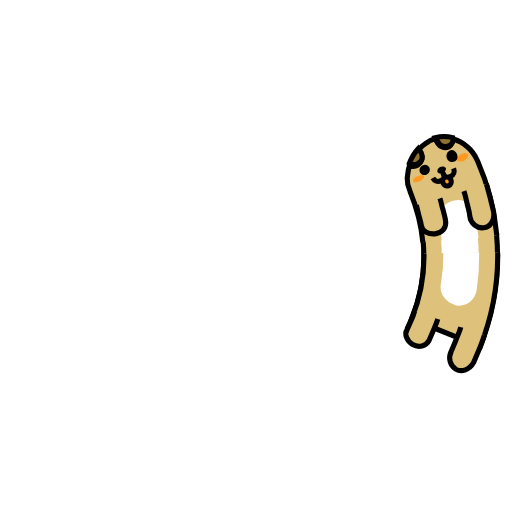
t = 0.00 s
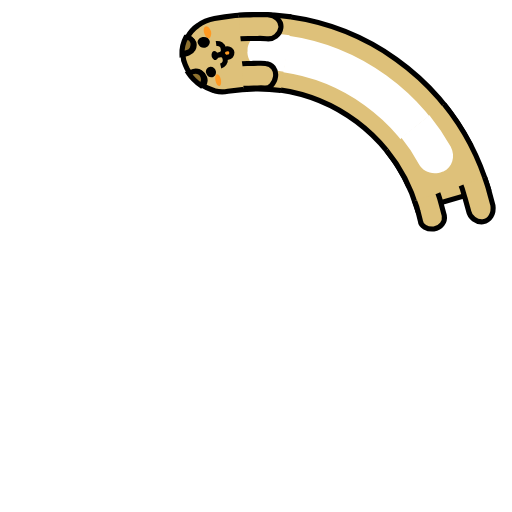
t = 0.25 s
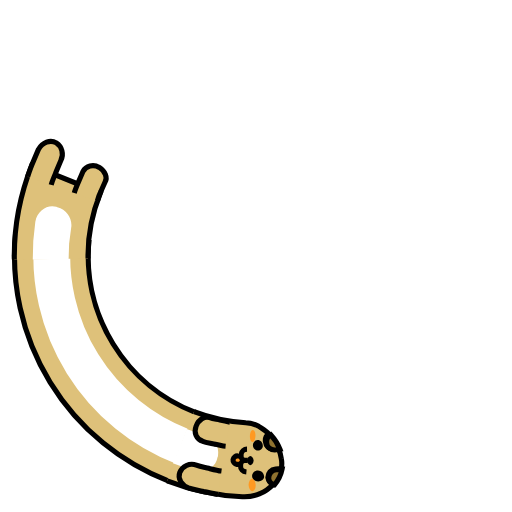
t = 0.50 s
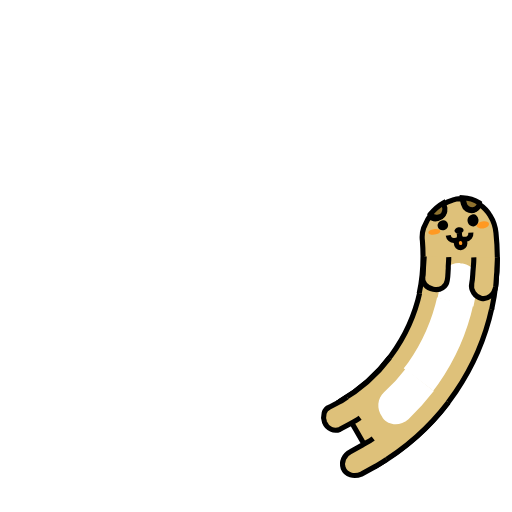
t = 0.75 s

The animated SVG that drew these frames (rendered in a browser with its animation timeline set to each time). Animation: 7 SMIL elements (animate=4,animateTransform=3); one cycle of 1.00 s, repeats indefinitely.

<svg xmlns="http://www.w3.org/2000/svg" xmlns:xlink="http://www.w3.org/1999/xlink" style="margin:auto;display:block;" width="200px" height="200px" viewBox="0 0 100 100" preserveAspectRatio="xMidYMid">
<g transform="rotate(358.815 50.0001 50.0001)">
<animateTransform attributeName="transform" type="rotate" values="360 50 50;0 50 50" keyTimes="0;1" dur="1s" repeatCount="indefinite" calcMode="spline" keySplines="0.5 0 0.5 1" begin="-0.1s"></animateTransform>
<circle cx="50" cy="50" r="39.891" stroke="#dec17a" stroke-width="14.4" fill="none" stroke-dasharray="0 300">
  <animate attributeName="stroke-dasharray" values="15 300;55.1413599195142 300;15 300" keyTimes="0;0.5;1" dur="1s" repeatCount="indefinite" calcMode="linear" keySplines="0 0.4 0.6 1;0.4 0 1 0.6" begin="-0.046s"></animate>
</circle>
<circle cx="50" cy="50" r="39.891" stroke="#ffffff" stroke-width="7.2" fill="none" stroke-dasharray="0 300">
  <animate attributeName="stroke-dasharray" values="15 300;55.1413599195142 300;15 300" keyTimes="0;0.5;1" dur="1s" repeatCount="indefinite" calcMode="linear" keySplines="0 0.4 0.6 1;0.4 0 1 0.6" begin="-0.046s"></animate>
</circle>
<circle cx="50" cy="50" r="32.771" stroke="#000000" stroke-width="1" fill="none" stroke-dasharray="0 300">
  <animate attributeName="stroke-dasharray" values="15 300;45.299378454348094 300;15 300" keyTimes="0;0.5;1" dur="1s" repeatCount="indefinite" calcMode="linear" keySplines="0 0.4 0.6 1;0.4 0 1 0.6" begin="-0.046s"></animate>
</circle>
<circle cx="50" cy="50" r="47.171" stroke="#000000" stroke-width="1" fill="none" stroke-dasharray="0 300">
  <animate attributeName="stroke-dasharray" values="15 300;66.03388996804073 300;15 300" keyTimes="0;0.5;1" dur="1s" repeatCount="indefinite" calcMode="linear" keySplines="0 0.4 0.6 1;0.4 0 1 0.6" begin="-0.046s"></animate>
</circle>
</g>

<g transform="rotate(1.32803 50 50)">
  <animateTransform attributeName="transform" type="rotate" values="360 50 50;0 50 50" keyTimes="0;1" dur="1s" repeatCount="indefinite" calcMode="spline" keySplines="0.5 0 0.5 1"></animateTransform>
  <path fill="#dec17a" stroke="#000000" d="M97.2,49.3c0.1,6.3-1.1,12.6-3.4,18.4l-13.4-5.4c1.6-4,2.5-8.4,2.4-12.8"></path>
  <path fill="#ffffff" d="M93.6,49.3l-0.1,3.7l-0.4,3.7c-0.4,2.1-2.3,3.4-4.1,2.9l-0.2-0.1c-1.9-0.5-3-2.3-2.7-4l0.4-3.1l0.1-3.1"></path>
  <path fill="#dec17a" stroke="#000000" d="M85.5,62.3c-0.2,0.7-0.5,1.4-0.8,2.1l-0.9,2.1c-0.6,1.1-2,1.5-3.2,0.8c-1.1-0.7-1.7-2-1.1-2.9l0.8-1.8 c0.3-0.6,0.5-1.2,0.7-1.9"></path>
  <path fill="#dec17a" stroke="#000000" d="M94.6,65.5c-0.3,0.9-0.6,1.8-1,2.7l-1.1,2.6c-0.8,1.4-2.3,2-3.5,1.3v0c-1.1-0.7-1.5-2.2-0.9-3.4l1-2.4 c0.3-0.8,0.7-1.6,0.9-2.4"></path>
</g>
<g transform="rotate(358.815 50.0001 50.0001)">
  <animateTransform attributeName="transform" type="rotate" values="360 50 50;0 50 50" keyTimes="0;1" dur="1s" repeatCount="indefinite" calcMode="spline" keySplines="0.5 0 0.5 1" begin="-0.1s"></animateTransform>
  <path fill="#dec17a" transform="translate(0,0.2)" stroke="#000000" d="M97.2,50.1c0-5-0.8-10-2.4-14.8c-0.4-1.2-1-2.2-1.8-3c-0.7-0.8-1.7-1.4-2.7-1.8c0,0.6-0.3,1.2-0.8,1.5 c-0.8,0.3-1.7,0-2.1-0.8l-0.5-1c-0.6,0.1-1.2,0.3-1.8,0.7c-0.6,0.3-1.1,0.7-1.6,1.2l0.4,0.9c0.4,0.7,0,1.6-0.8,2 c-0.6,0.3-1.2,0.2-1.6-0.1c-0.4,0.8-0.5,1.7-0.7,2.5c-0.1,0.9,0,1.7,0.3,2.5c1,3.3,1.6,6.8,1.6,10.2"></path>
  <path fill="#ffffff" transform="translate(0,0.3)" d="M86.4,50.1c0-1.3-0.1-2.6-0.2-3.8c-0.3-1.7,1-3.4,2.9-3.8l0.3,0c1.9-0.4,3.7,1,4,3.1c0.1,1.5,0.2,3.1,0.2,4.6"></path>
  <path fill="#ff9922" d="M93.1,34.1c0.1,0.4-0.3,0.8-0.9,1.1c-0.6,0.2-1.2,0.1-1.4-0.2c-0.1-0.3,0.3-0.8,0.9-1.1 C92.4,33.6,93,33.7,93.1,34.1z"></path>
  <path fill="#ff9922" d="M81.9,38.3c0.1,0.3,0.7,0.3,1.3,0.1c0.6-0.2,1-0.6,0.9-0.9c-0.1-0.3-0.7-0.3-1.3-0.1 C82.2,37.6,81.8,38,81.9,38.3z"></path>
  <path fill="#ff9922" stroke="#000000" d="M87.5,38.5l0.2,0.7c0.1,0.4,0.5,0.7,1,0.6c0.4-0.1,0.7-0.6,0.6-1L89,38"></path>
  <path d="M88.5,36.3c0.1,0.3-0.2,0.7-0.6,0.9c-0.5,0.2-0.9,0-1.1-0.3c-0.1-0.3,0.2-0.7,0.6-0.9C87.9,35.8,88.4,36,88.5,36.3z"></path>
  <path fill="none" stroke="#000000" d="M85.8,38c0.2,0.5,0.8,0.9,1.4,0.7c0.6-0.2,1.1-0.4,0.6-1.6c0.4,1.2,0.9,1.1,1.5,0.9c0.6-0.2,0.9-0.8,0.7-1.5"></path>
  <path fill="#dec17a" stroke="#000000" d="M86.8,42.1c0.2,0.7,0.2,1.5,0.4,2.2c0.1,0.8,0.3,1.5,0.3,2.3c0.1,1.3-0.9,2.3-2.3,2.3h0 c-1.3,0-2.5-0.8-2.5-1.9c0-0.7-0.2-1.3-0.3-2c-0.1-0.7-0.2-1.3-0.3-2"></path>
  <path fill="#dec17a" stroke="#000000" d="M96.1,40.1c0.2,0.9,0.3,1.9,0.5,2.8c0.1,0.9,0.3,1.9,0.4,2.8c0.1,1.6-0.9,2.9-2.2,2.9c-1.3,0-2.5-1.1-2.5-2.5 c0-0.9-0.2-1.7-0.3-2.5c-0.1-0.8-0.2-1.7-0.4-2.5"></path>
  <path fill="#000000" d="M90.9,33.7c0.2,0.6,0,1.3-0.6,1.5c-0.5,0.2-1.2-0.1-1.4-0.7c-0.2-0.6,0-1.2,0.6-1.5C90,32.7,90.6,33,90.9,33.7z"></path>
  <path fill="#000000" d="M85.3,35.9c0.2,0.5-0.1,1.1-0.6,1.3c-0.5,0.2-1.1,0-1.3-0.5c-0.2-0.5,0.1-1.1,0.6-1.3C84.5,35.1,85.1,35.4,85.3,35.9z"></path>
  <path fill="#8f722f" stroke="#000000" d="M83.2,34.9c0.8-0.3,1.1-1.2,0.8-2L83.5,32c-0.9,0.8-1.5,1.7-2,2.7C82,35.1,82.6,35.2,83.2,34.9z"></path>
  <path fill="#8f722f" stroke="#000000" d="M89.6,32c0.6-0.3,0.9-0.8,0.8-1.5c-1.1-0.4-2.3-0.5-3.4-0.3l0.5,1C87.8,32,88.8,32.3,89.6,32z"></path>
</g>

</svg>